Dataset: real time data (GitHub, Yuvanaswar/OVAscan-AI). Classes: normal, PCOS.

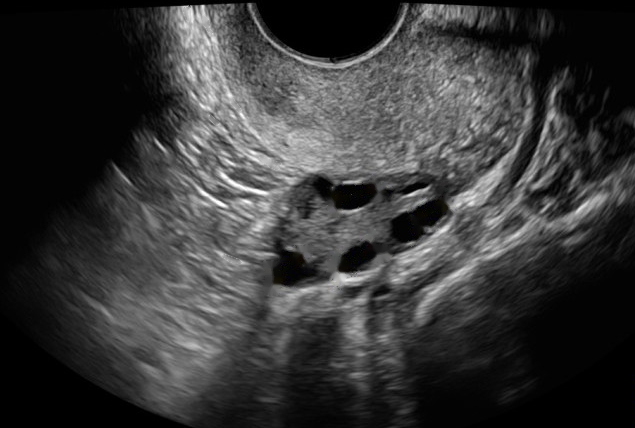
Label: PCOS

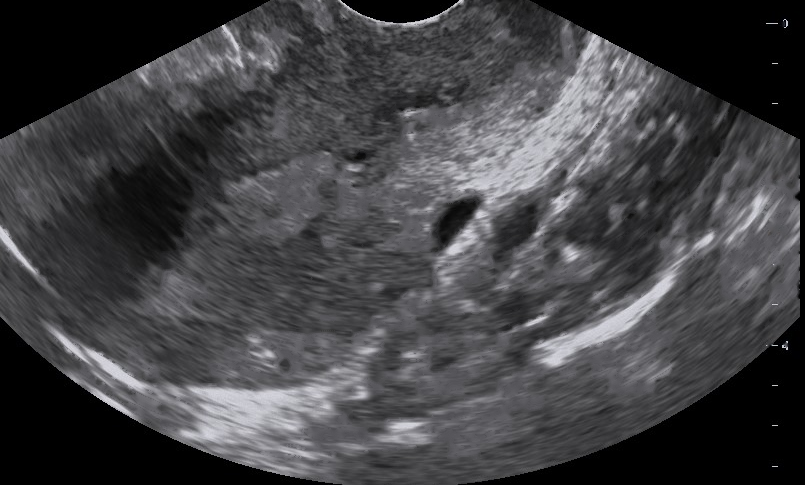
Label: normal

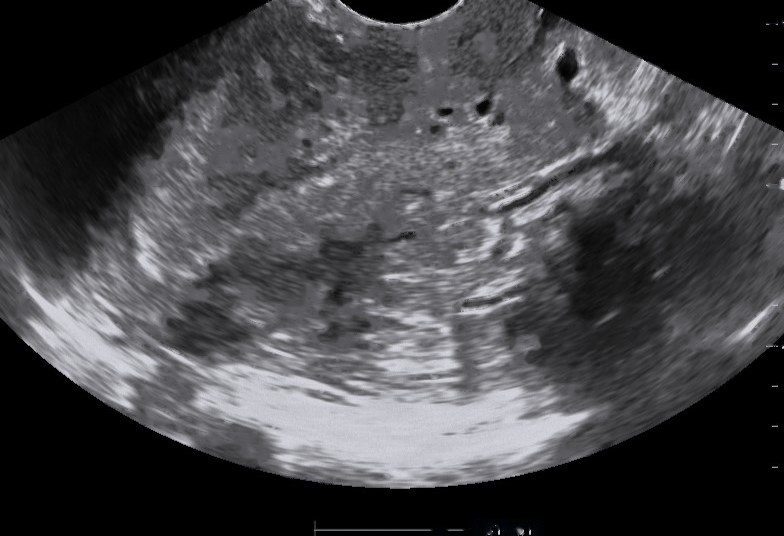
Label: normal

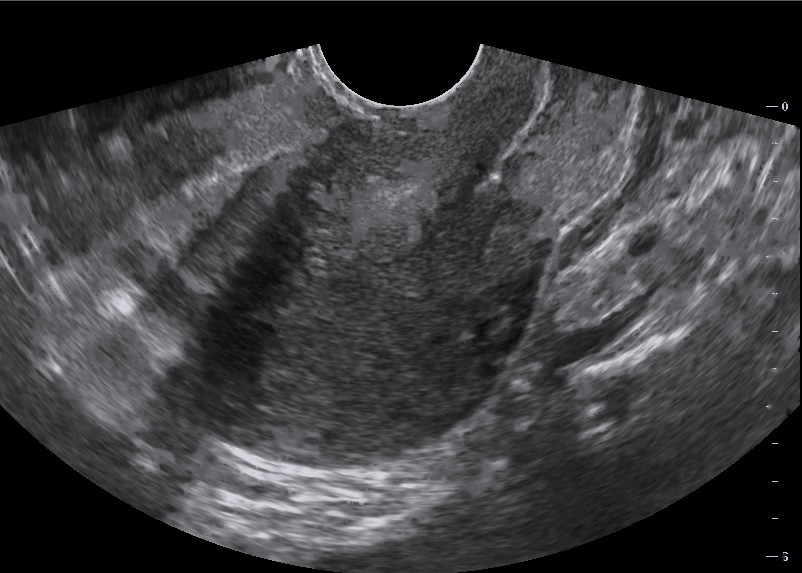
Label: normal

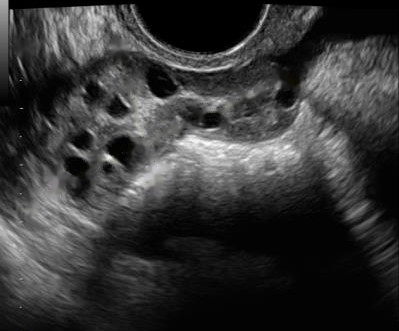
Label: PCOS

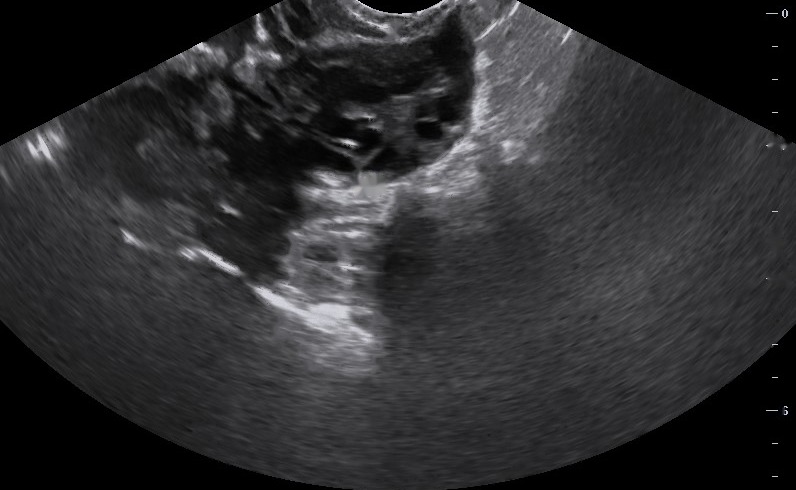
Label: PCOS
